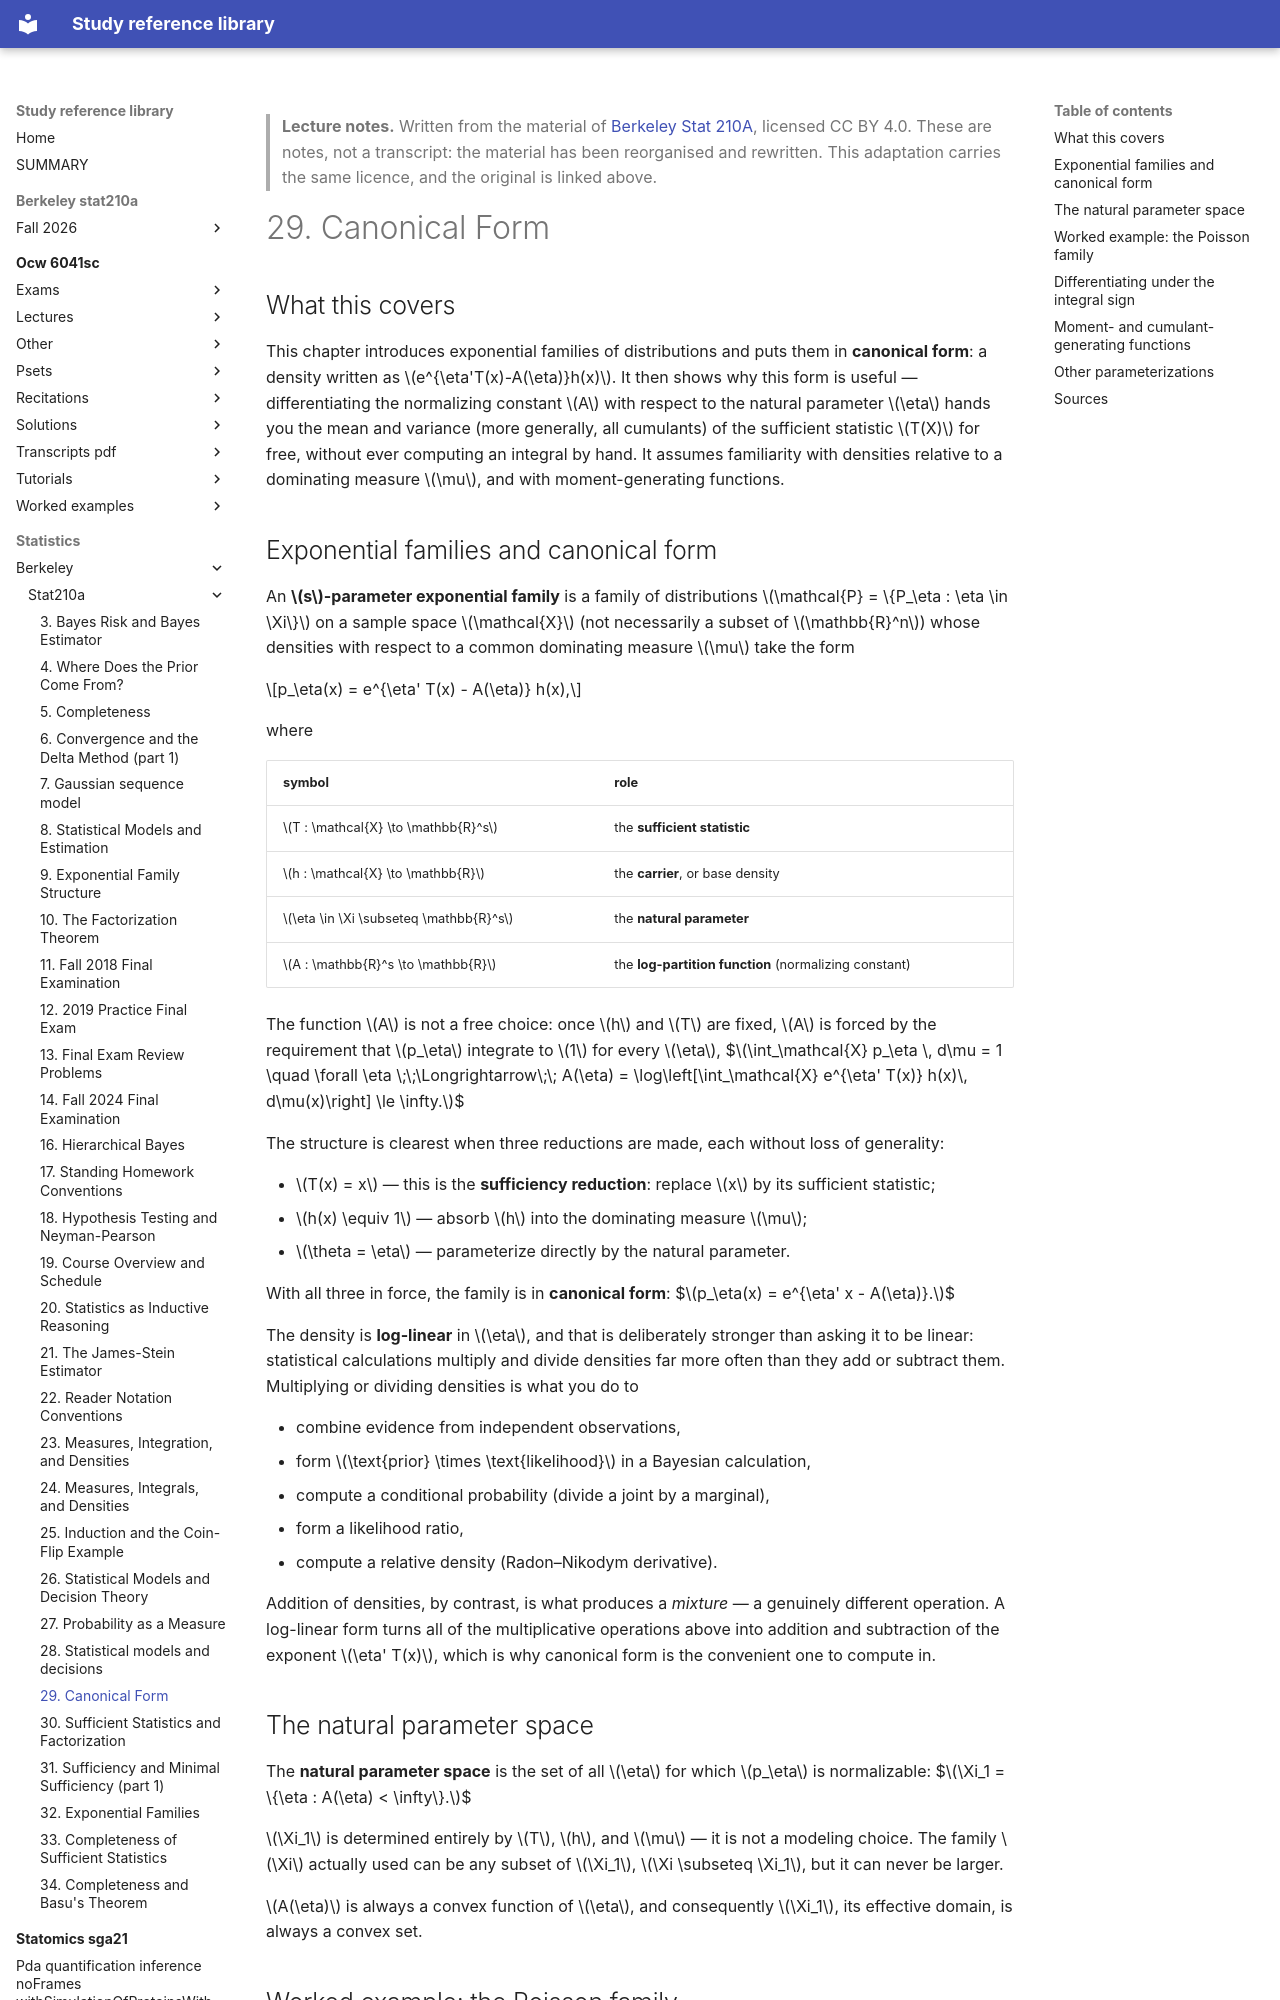

repository: Claptar/knowledge-base-library · page: statistics/berkeley/stat210a/29-canonical-form/index.html · generator: mkdocs

---
title: "29. Canonical Form"
course: "Berkeley Stat 210A"
chapter: 29
source: "https://github.com/berkeley-stat210a"
licence: "CC BY 4.0"
written: "2026-09-20"
---

> **Lecture notes.** Written from the material of [Berkeley Stat 210A](https://github.com/berkeley-stat210a), licensed CC BY 4.0. These are notes, not a transcript: the material has been reorganised and rewritten. This adaptation carries the same licence, and the original is linked above.

# 29. Canonical Form

## What this covers

This chapter introduces exponential families of distributions and puts them in **canonical
form**: a density written as $e^{\eta'T(x)-A(\eta)}h(x)$. It then shows why this form is useful —
differentiating the normalizing constant $A$ with respect to the natural parameter $\eta$ hands
you the mean and variance (more generally, all cumulants) of the sufficient statistic $T(X)$ for
free, without ever computing an integral by hand. It assumes familiarity with densities relative
to a dominating measure $\mu$, and with moment-generating functions.

## Exponential families and canonical form

An **$s$-parameter exponential family** is a family of distributions $\mathcal{P} = \{P_\eta :
\eta \in \Xi\}$ on a sample space $\mathcal{X}$ (not necessarily a subset of $\mathbb{R}^n$) whose
densities with respect to a common dominating measure $\mu$ take the form

$$p_\eta(x) = e^{\eta' T(x) - A(\eta)} h(x),$$

where

| symbol | role |
| :--- | :--- |
| $T : \mathcal{X} \to \mathbb{R}^s$ | the **sufficient statistic** |
| $h : \mathcal{X} \to \mathbb{R}$ | the **carrier**, or base density |
| $\eta \in \Xi \subseteq \mathbb{R}^s$ | the **natural parameter** |
| $A : \mathbb{R}^s \to \mathbb{R}$ | the **log-partition function** (normalizing constant) |

The function $A$ is not a free choice: once $h$ and $T$ are fixed, $A$ is forced by the requirement
that $p_\eta$ integrate to $1$ for every $\eta$,
$$\int_\mathcal{X} p_\eta \, d\mu = 1 \quad \forall \eta
\;\;\Longrightarrow\;\; A(\eta) = \log\left[\int_\mathcal{X} e^{\eta' T(x)} h(x)\, d\mu(x)\right] \le \infty.$$

The structure is clearest when three reductions are made, each without loss of generality:

- $T(x) = x$ — this is the **sufficiency reduction**: replace $x$ by its sufficient statistic;
- $h(x) \equiv 1$ — absorb $h$ into the dominating measure $\mu$;
- $\theta = \eta$ — parameterize directly by the natural parameter.

With all three in force, the family is in **canonical form**:
$$p_\eta(x) = e^{\eta' x - A(\eta)}.$$

The density is **log-linear** in $\eta$, and that is deliberately stronger than asking it to be
linear: statistical calculations multiply and divide densities far more often than they add or
subtract them. Multiplying or dividing densities is what you do to

- combine evidence from independent observations,
- form $\text{prior} \times \text{likelihood}$ in a Bayesian calculation,
- compute a conditional probability (divide a joint by a marginal),
- form a likelihood ratio,
- compute a relative density (Radon–Nikodym derivative).

Addition of densities, by contrast, is what produces a *mixture* — a genuinely different
operation. A log-linear form turns all of the multiplicative operations above into addition and
subtraction of the exponent $\eta' T(x)$, which is why canonical form is the convenient one to
compute in.

## The natural parameter space

The **natural parameter space** is the set of all $\eta$ for which $p_\eta$ is normalizable:
$$\Xi_1 = \{\eta : A(\eta) < \infty\}.$$

$\Xi_1$ is determined entirely by $T$, $h$, and $\mu$ — it is not a modeling choice. The family
$\Xi$ actually used can be any subset of $\Xi_1$, $\Xi \subseteq \Xi_1$, but it can never be
larger.

$A(\eta)$ is always a convex function of $\eta$, and consequently $\Xi_1$, its effective domain, is
always a convex set.

## Worked example: the Poisson family

Take $X \sim \mathrm{Poisson}(\lambda)$, so $p_\lambda(x) = \dfrac{\lambda^x e^{-\lambda}}{x!}$ for
$x = 0, 1, 2, \dots$. Rewriting the exponent,
$$p_\lambda(x) = \exp\{(\log \lambda)\, x - \lambda\}\, \frac{1}{x!},$$
which is already in the form $e^{\eta T(x) - A(\eta)} h(x)$ with
$$\eta(\lambda) = \log \lambda, \qquad T(x) = x, \qquad A(\eta) = \lambda = e^{\eta}, \qquad h(x) =
\frac{1}{x!}.$$

This example is carried through the rest of the chapter.
